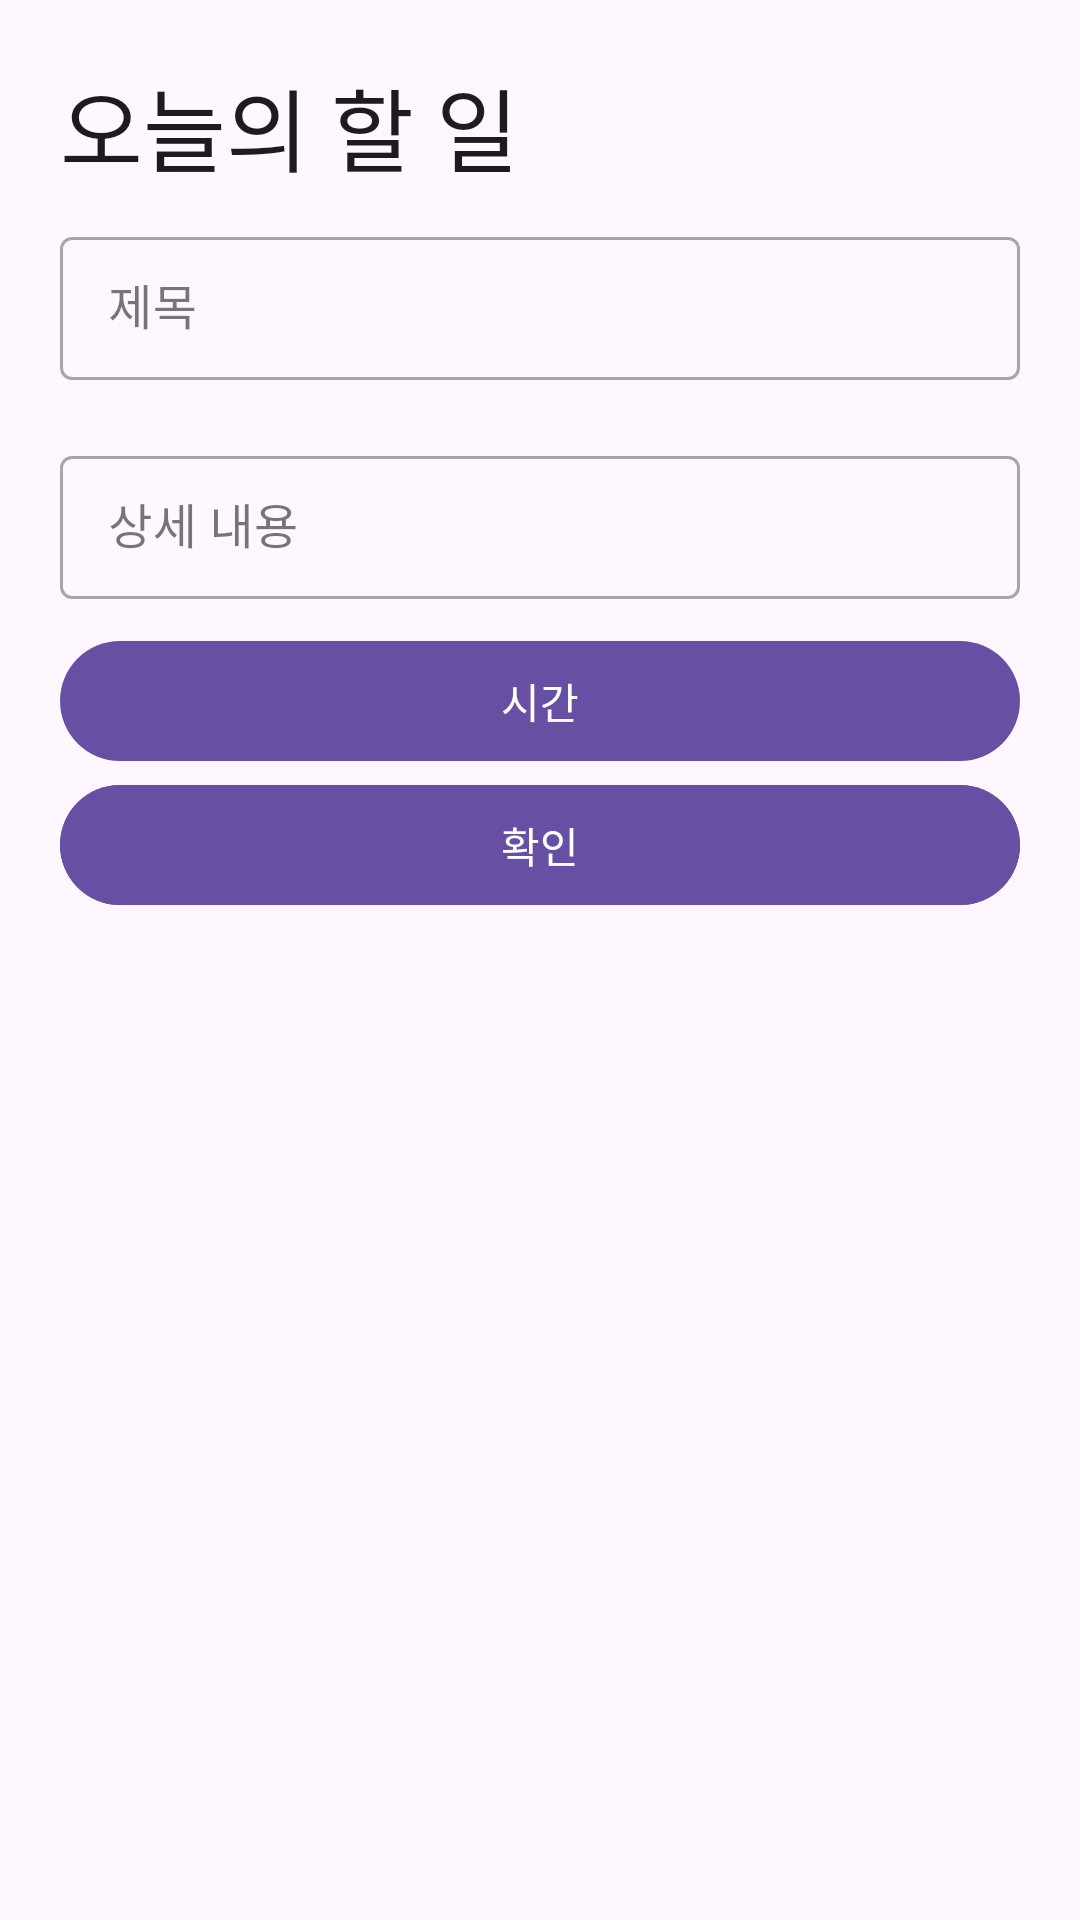

Write the Android layout XML for this screen, with the resource values it uses.
<!-- AndroidManifest.xml: application theme Theme.GURU_2 -->
<!-- res/layout/fragment_new_task_sheet.xml -->
<?xml version="1.0" encoding="utf-8"?>
<LinearLayout
    android:orientation="vertical"
    xmlns:android="http://schemas.android.com/apk/res/android"
    xmlns:tools="http://schemas.android.com/tools"
    android:layout_width="match_parent"
    android:layout_height="wrap_content"
    tools:context=".NewTaskSheet">


    <TextView
        android:id="@+id/taskTitle"
        style="@style/TextAppearance.AppCompat.Title"
        android:layout_width="match_parent"
        android:layout_height="wrap_content"
        android:layout_marginStart="20dp"
        android:layout_marginTop="20dp"
        android:text="오늘의 할 일"
        android:textSize="30sp" />


    <com.google.android.material.textfield.TextInputLayout
        style="@style/Widget.MaterialComponents.TextInputLayout.OutlinedBox.Dense"
        android:layout_width="match_parent"
        android:layout_height="wrap_content"
        android:layout_marginVertical="10dp"
        android:layout_marginHorizontal="20dp">

        <com.google.android.material.textfield.TextInputEditText
            android:id="@+id/name"
            android:layout_width="match_parent"
            android:layout_height="match_parent"
            android:hint="제목" />

    </com.google.android.material.textfield.TextInputLayout>

    <com.google.android.material.textfield.TextInputLayout
        style="@style/Widget.MaterialComponents.TextInputLayout.OutlinedBox.Dense"
        android:layout_width="match_parent"
        android:layout_height="wrap_content"
        android:layout_marginVertical="10dp"
        android:layout_marginHorizontal="20dp">

        <com.google.android.material.textfield.TextInputEditText
            android:id="@+id/desc"
            android:layout_width="match_parent"
            android:layout_height="match_parent"
            android:hint="상세 내용">

        </com.google.android.material.textfield.TextInputEditText>

    </com.google.android.material.textfield.TextInputLayout>

    <com.google.android.material.button.MaterialButton
        android:id="@+id/timePickerButton"
        android:layout_width="match_parent"
        android:layout_height="wrap_content"
        android:layout_gravity="center"
        android:layout_marginHorizontal="20dp"
        android:text="시간" />

    <com.google.android.material.button.MaterialButton
        android:id="@+id/saveButton"
        android:layout_width="match_parent"
        android:layout_height="wrap_content"
        android:layout_gravity="center"
        android:layout_marginHorizontal="20dp"
        android:backgroundTint="?attr/colorPrimary"
        android:text="확인"
        android:textColor="?colorOnPrimary" />

</LinearLayout>
<!-- resources referenced by this layout -->
<resources>
  <style name="Theme.GURU_2" parent="Base.Theme.GURU_2" />
  <style name="Base.Theme.GURU_2" parent="Theme.Material3.DayNight.NoActionBar">
          
          
      </style>
</resources>
